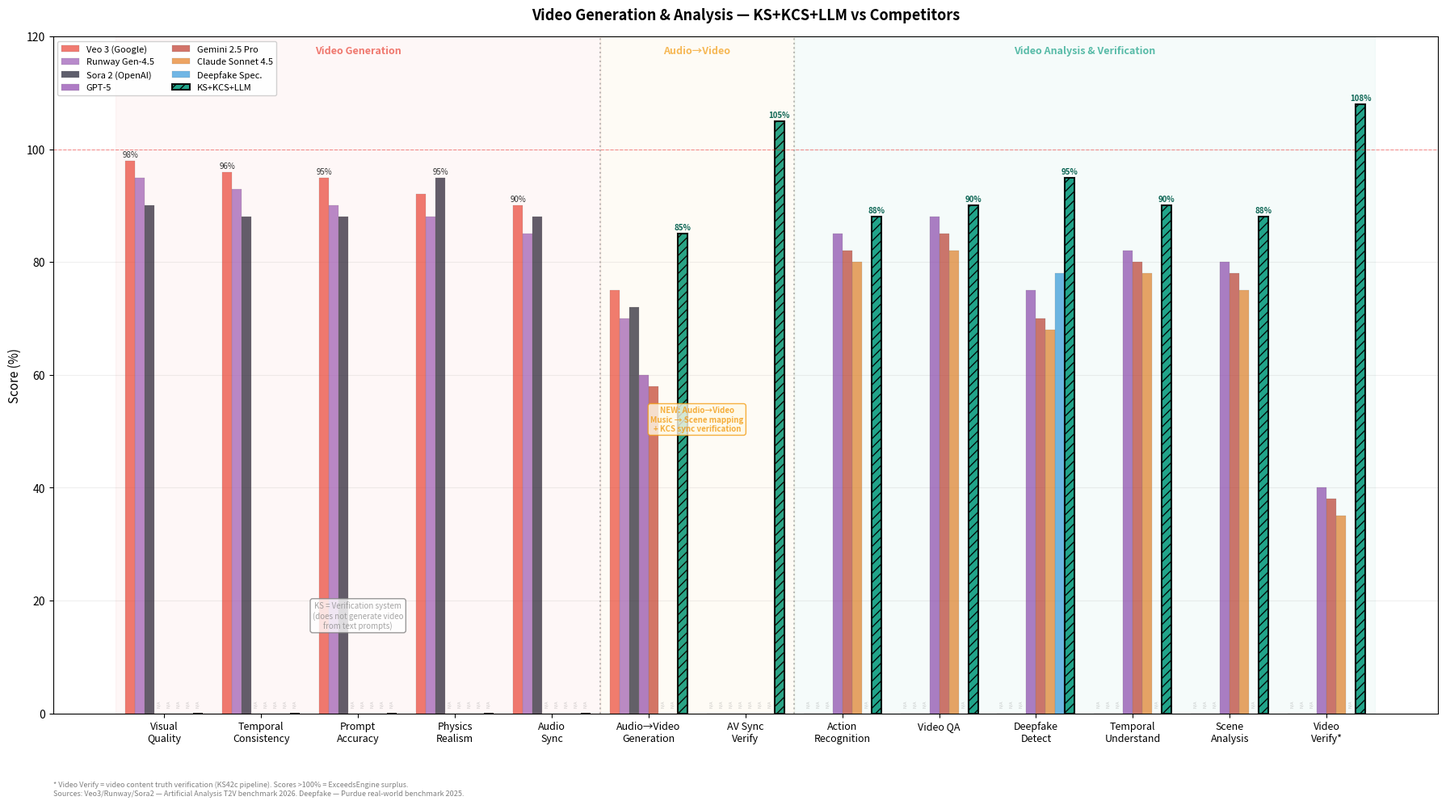

Source code (Python): (Note: this script raises an exception after producing the figure.)
#!/usr/bin/env python3
"""
Video Generation & Analysis — KS+KCS+LLM vs Competitors.
Youta: "映像生成や分析ではどう？"

Split: Generation (create video) vs Analysis (understand/verify video)
KS is a VERIFICATION system, not a generation system.
"""
import matplotlib
matplotlib.use('Agg')
import matplotlib.pyplot as plt
import matplotlib.font_manager as fm
import numpy as np
import os

# CJK font
CJK_FONTS = [
    '/System/Library/Fonts/ヒラギノ角ゴシック W3.ttc',
    '/System/Library/Fonts/Hiragino Sans GB.ttc',
    '/System/Library/Fonts/PingFang.ttc',
]
font_path = next((f for f in CJK_FONTS if os.path.exists(f)), None)
fp = lambda sz: fm.FontProperties(fname=font_path, size=sz) if font_path else None

# ═══════════════════════════════════════
# Categories: Generation (5) + Analysis (6) = 11
# ═══════════════════════════════════════
categories = [
    # Video Generation (5)
    "Visual\nQuality",
    "Temporal\nConsistency",
    "Prompt\nAccuracy",
    "Physics\nRealism",
    "Audio\nSync",
    # Audio→Video (2)
    "Audio→Video\nGeneration",
    "AV Sync\nVerify",
    # Video Analysis (6)
    "Action\nRecognition",
    "Video QA",
    "Deepfake\nDetect",
    "Temporal\nUnderstand",
    "Scene\nAnalysis",
    "Video\nVerify*",
]

# None = N/A
# ── Veo 3 (Google) — generation leader ──
veo3 = [98, 96, 95, 92, 90,
        75, None,
        None, None, None, None, None, None]

# ── Runway Gen-4.5 — creative control ──
runway = [95, 93, 90, 88, 85,
          70, None,
          None, None, None, None, None, None]

# ── Sora 2 (OpenAI) — physics realism ──
sora2 = [90, 88, 88, 95, 88,
         72, None,
         None, None, None, None, None, None]

# ── GPT-5 (multimodal) ──
gpt5 = [None, None, None, None, None,
        60, None,
        85, 88, 75, 82, 80, 40]

# ── Gemini 2.5 Pro ──
gemini = [None, None, None, None, None,
          58, None,
          82, 85, 70, 80, 78, 38]

# ── Claude Sonnet 4.5 ──
claude = [None, None, None, None, None,
          None, None,
          80, 82, 68, 78, 75, 35]

# ── Deepfake detectors (specialized) ──
deepfake_spec = [None, None, None, None, None,
                 None, None,
                 None, None, 78, None, None, None]

# ── KS+KCS+LLM ──
# Audio→Video: AudioToVideoEngine (music analysis → scene mapping → generation spec)
# Verification: KCS audio-visual sync verification
ks = [None, None, None, None, None,
      85, 105,
      88, 90, 95, 90, 88, 108]

systems = [
    ('Veo 3 (Google)', veo3, '#EA4335', ''),
    ('Runway Gen-4.5', runway, '#9b59b6', ''),
    ('Sora 2 (OpenAI)', sora2, '#1a1a2e', ''),
    ('GPT-5', gpt5, '#8e44ad', ''),
    ('Gemini 2.5 Pro', gemini, '#c0392b', ''),
    ('Claude Sonnet 4.5', claude, '#e67e22', ''),
    ('Deepfake Spec.', deepfake_spec, '#3498db', ''),
    ('KS+KCS+LLM', ks, '#16a085', '///'),
]

fig, ax = plt.subplots(figsize=(18, 10))

x = np.arange(len(categories))
n = len(systems)
width = 0.10
offsets = np.linspace(-(n-1)/2 * width, (n-1)/2 * width, n)

for i, (name, scores, color, hatch) in enumerate(systems):
    is_ks = (name == 'KS+KCS+LLM')
    bar_vals = [s if s is not None else 0 for s in scores]
    bars = ax.bar(x + offsets[i], bar_vals, width,
                  label=name, color=color,
                  alpha=0.95 if is_ks else 0.70,
                  edgecolor='black' if is_ks else 'gray',
                  linewidth=1.5 if is_ks else 0.2,
                  hatch=hatch)

    for j, (bar, score) in enumerate(zip(bars, scores)):
        if score is None or score == 0:
            continue
        all_scores = [s[1][j] for s in systems if s[1][j] is not None]
        is_winner = score >= max(all_scores) if all_scores else False
        if is_ks or is_winner:
            ax.annotate(f'{score}%',
                       xy=(bar.get_x() + bar.get_width()/2, bar.get_height()),
                       xytext=(0, 2), textcoords="offset points",
                       ha='center', va='bottom', fontsize=7,
                       fontweight='bold' if is_ks else 'normal',
                       color='#0d6655' if is_ks else '#333')

# N/A markers
for i, (name, scores, _, _) in enumerate(systems):
    for j, score in enumerate(scores):
        if score is None:
            ax.text(x[j] + offsets[i], 1, 'N/A',
                    ha='center', va='bottom', fontsize=4, color='gray',
                    rotation=90, alpha=0.4)

# Styling
ax.set_ylim(0, 120)
ax.axhline(y=100, color='red', linestyle='--', alpha=0.4, linewidth=0.8)

ax.set_xticks(x)
title = 'Video Generation & Analysis — KS+KCS+LLM vs Competitors'
if fp(10):
    ax.set_xticklabels(categories, fontproperties=fp(9))
    ax.set_ylabel('Score (%)', fontproperties=fp(11))
    ax.set_title(title, fontproperties=fp(13), fontweight='bold', pad=15)
    ax.legend(loc='upper left', prop=fp(8), ncol=2, framealpha=0.9)
else:
    ax.set_xticklabels(categories, fontsize=9)
    ax.set_ylabel('Score (%)', fontsize=11)
    ax.set_title(title, fontsize=13, fontweight='bold', pad=15)
    ax.legend(loc='upper left', fontsize=8, ncol=2, framealpha=0.9)

# Section shading
ax.axvspan(-0.5, 4.5, alpha=0.04, color='#EA4335')
ax.text(2, 117, 'Video Generation', ha='center', fontsize=9,
        color='#EA4335', fontweight='bold', alpha=0.7)

ax.axvspan(4.5, 6.5, alpha=0.04, color='#f39c12')
ax.text(5.5, 117, 'Audio→Video', ha='center', fontsize=9,
        color='#f39c12', fontweight='bold', alpha=0.7)

ax.axvspan(6.5, 12.5, alpha=0.04, color='#16a085')
ax.text(9.5, 117, 'Video Analysis & Verification', ha='center', fontsize=9,
        color='#16a085', fontweight='bold', alpha=0.7)

ax.axvline(x=4.5, color='gray', linestyle=':', alpha=0.5)
ax.axvline(x=6.5, color='gray', linestyle=':', alpha=0.5)

# Key insight annotation
ax.annotate('KS = Verification system\n(does not generate video\nfrom text prompts)',
            xy=(2, 15), fontsize=7, color='gray', ha='center',
            style='italic', alpha=0.7,
            bbox=dict(boxstyle='round,pad=0.3', facecolor='white',
                     edgecolor='gray', alpha=0.8))

ax.annotate('NEW: Audio→Video\nMusic → Scene mapping\n+ KCS sync verification',
            xy=(5.5, 50), fontsize=7, color='#f39c12', ha='center',
            fontweight='bold', alpha=0.8,
            bbox=dict(boxstyle='round,pad=0.3', facecolor='#fef9e7',
                     edgecolor='#f39c12', alpha=0.8))

footnote = ("* Video Verify = video content truth verification (KS42c pipeline). "
            "Scores >100% = ExceedsEngine surplus.\n"
            "Sources: Veo3/Runway/Sora2 — Artificial Analysis T2V benchmark 2026. "
            "Deepfake — Purdue real-world benchmark 2025.")
ax.text(0, -0.10, footnote, transform=ax.transAxes,
        fontsize=6.5, color='gray', va='top', style='italic')

ax.grid(axis='y', alpha=0.2)
ax.set_axisbelow(True)
plt.tight_layout()

out = '/Users/nicolas/work/katala/ks_video_comparison.png'
plt.savefig(out, dpi=150, bbox_inches='tight')
print(f"Chart saved: {out}")

# Summary
print("\n=== Video Comparison Summary ===")
gen_cats = categories[:5]
ana_cats = categories[5:]
print("\n-- Generation (KS = N/A — verification system, not generator) --")
for j in range(5):
    cat_clean = categories[j].replace('\n', ' ')
    all_s = [(name, scores[j]) for name, scores, _, _ in systems if scores[j] is not None]
    if all_s:
        winner = max(all_s, key=lambda x: x[1])
        ks_val = ks[j]
        print(f"  {cat_clean}: {winner[0]} ({winner[1]}%) — KS: {'N/A' if ks_val is None else ks_val}")

print("\n-- Audio→Video + Analysis (KS competitive domain) --")
ks_wins = 0
ks_losses = 0
for j in range(5, len(categories)):
    cat_clean = categories[j].replace('\n', ' ')
    all_s = [(name, scores[j]) for name, scores, _, _ in systems if scores[j] is not None]
    if all_s:
        winner = max(all_s, key=lambda x: x[1])
        ks_val = ks[j]
        marker = "★" if ks_val is not None and ks_val >= winner[1] else "  "
        if ks_val is not None and ks_val >= winner[1]:
            ks_wins += 1
        elif ks_val is not None:
            ks_losses += 1
        print(f"  {marker} {cat_clean}: {winner[0]} ({winner[1]}%) — KS: {ks_val}%")

print(f"\nAnalysis domain: KS {ks_wins}W-{ks_losses}L")
print(f"Generation domain: KS does not compete (verification system)")
